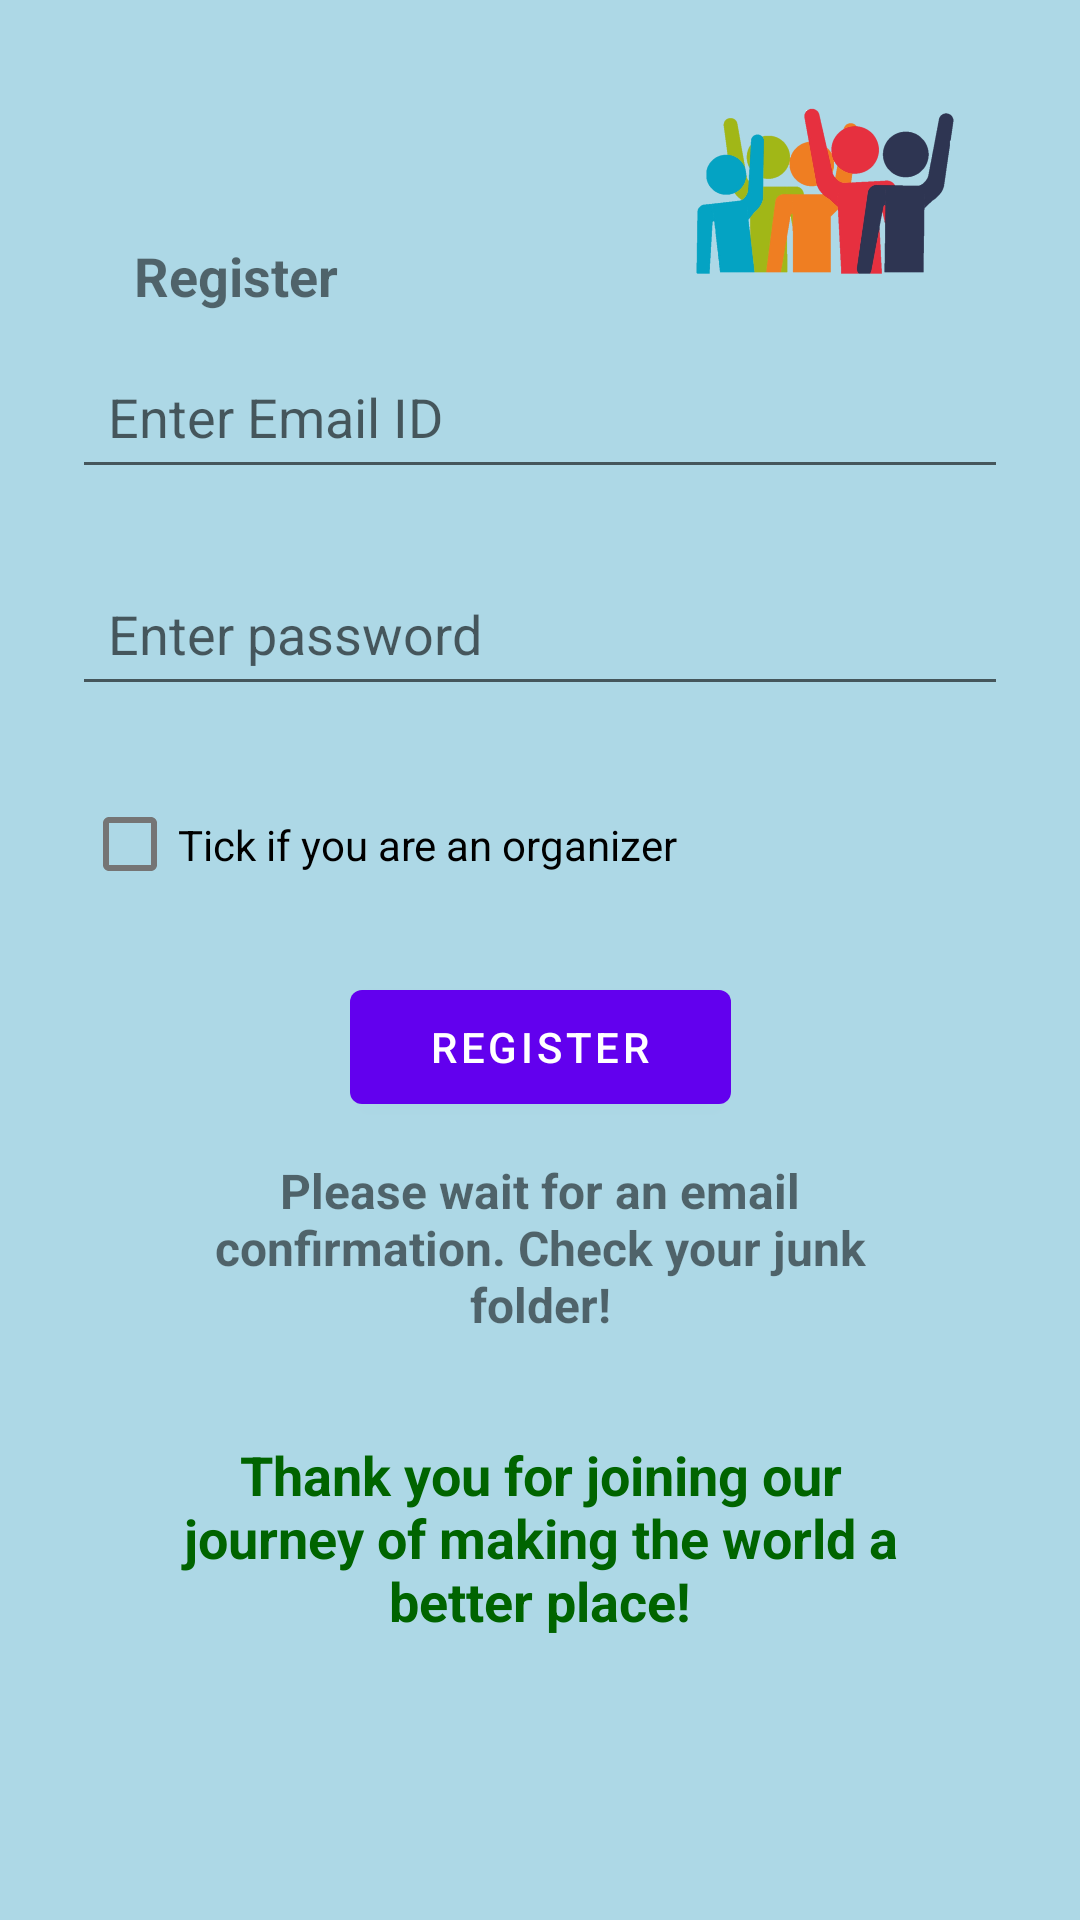

Here is an Android app screen rendered from its layout file. Give the layout XML and the strings, colors and styles it references.
<!-- AndroidManifest.xml: application theme Theme.VolunteerNearMeApp -->
<!-- res/layout/activity_sign_up.xml -->
<?xml version="1.0" encoding="utf-8"?>
<androidx.constraintlayout.widget.ConstraintLayout xmlns:android="http://schemas.android.com/apk/res/android"
    xmlns:app="http://schemas.android.com/apk/res-auto"
    xmlns:tools="http://schemas.android.com/tools"
    android:layout_width="match_parent"
    android:layout_height="match_parent"
    android:background="#ADD8E6"
    tools:context=".LoginActivity">

    <ImageView
        android:id="@+id/Logo"
        android:layout_width="96dp"
        android:layout_height="62dp"
        android:layout_marginStart="37dp"
        android:layout_marginTop="32dp"
        android:layout_marginEnd="37dp"
        app:layout_constraintEnd_toEndOf="parent"
        app:layout_constraintHorizontal_bias="1.0"
        app:layout_constraintStart_toStartOf="parent"
        app:layout_constraintTop_toTopOf="parent"
        app:srcCompat="@drawable/logo" />


    <TextView
        android:layout_width="118dp"
        android:layout_height="41dp"
        android:text="Register"
        android:textAlignment="center"
        android:textSize="18sp"
        android:textStyle="bold"
        app:layout_constraintBottom_toBottomOf="parent"
        app:layout_constraintEnd_toEndOf="parent"
        app:layout_constraintHorizontal_bias="0.081"
        app:layout_constraintStart_toStartOf="parent"
        app:layout_constraintTop_toTopOf="parent"
        app:layout_constraintVertical_bias="0.133" />

    <TextView
        android:layout_width="251dp"
        android:layout_height="68dp"
        android:text="Please wait for an email confirmation. Check your junk folder!"
        android:textAlignment="center"
        android:textSize="16sp"
        android:textStyle="bold"
        app:layout_constraintBottom_toBottomOf="parent"
        app:layout_constraintEnd_toEndOf="parent"
        app:layout_constraintStart_toStartOf="parent"
        app:layout_constraintTop_toTopOf="parent"
        app:layout_constraintVertical_bias="0.675" />

    <TextView
        android:layout_width="251dp"
        android:layout_height="68dp"
        android:text="Thank you for joining our journey of making the world a better place!"
        android:textAlignment="center"
        android:textColor="#006400"
        android:textSize="18sp"
        android:textStyle="bold"
        app:layout_constraintBottom_toBottomOf="parent"
        app:layout_constraintEnd_toEndOf="parent"
        app:layout_constraintStart_toStartOf="parent"
        app:layout_constraintTop_toTopOf="parent"
        app:layout_constraintVertical_bias="0.838" />

    <Button
        android:id="@+id/RegisterButton"
        android:layout_width="127dp"
        android:layout_height="50dp"
        android:text="Register"
        app:layout_constraintBottom_toBottomOf="parent"
        app:layout_constraintEnd_toEndOf="parent"
        app:layout_constraintStart_toStartOf="parent"
        app:layout_constraintTop_toTopOf="parent"
        app:layout_constraintVertical_bias="0.549" />

    <EditText
        android:id="@+id/et_username"
        android:layout_width="0dp"
        android:layout_height="wrap_content"
        android:layout_marginStart="24dp"
        android:layout_marginEnd="24dp"
        android:ems="10"
        android:hint="Enter Email ID"
        android:inputType="textEmailAddress"
        android:padding="12dp"
        app:layout_constraintBottom_toBottomOf="parent"
        app:layout_constraintEnd_toEndOf="parent"
        app:layout_constraintHorizontal_bias="0.5"
        app:layout_constraintStart_toStartOf="parent"
        app:layout_constraintTop_toTopOf="parent"
        app:layout_constraintVertical_bias="0.194" />

    <EditText
        android:id="@+id/et_password"
        android:layout_width="0dp"
        android:layout_height="wrap_content"
        android:layout_marginStart="24dp"
        android:layout_marginLeft="24dp"
        android:layout_marginTop="24dp"
        android:layout_marginEnd="24dp"
        android:layout_marginRight="24dp"
        android:ems="10"
        android:hint="Enter password"
        android:inputType="textPassword"
        android:padding="12dp"
        app:layout_constraintEnd_toEndOf="parent"
        app:layout_constraintStart_toStartOf="parent"
        app:layout_constraintTop_toBottomOf="@+id/et_username" />

    <CheckBox
        android:id="@+id/checkbox"
        android:layout_width="239dp"
        android:layout_height="43dp"
        android:layout_marginTop="260dp"
        android:text="@string/tick_if_you_are_an_organizer"
        app:layout_constraintEnd_toEndOf="parent"
        app:layout_constraintHorizontal_bias="0.226"
        app:layout_constraintStart_toStartOf="parent"
        app:layout_constraintTop_toTopOf="parent" />

    <EditText
        android:id="@+id/et_organization_name"
        android:layout_width="0dp"
        android:layout_height="wrap_content"
        android:layout_marginStart="24dp"
        android:layout_marginEnd="24dp"
        android:ems="10"
        android:hint="Enter Organization Name"
        android:inputType="textPersonName"
        android:padding="12dp"
        android:visibility="invisible"
        app:layout_constraintBottom_toBottomOf="parent"
        app:layout_constraintEnd_toEndOf="parent"
        app:layout_constraintHorizontal_bias="0.0"
        app:layout_constraintStart_toStartOf="parent"
        app:layout_constraintTop_toTopOf="parent"
        app:layout_constraintVertical_bias="0.461" />

</androidx.constraintlayout.widget.ConstraintLayout>
<!-- resources referenced by this layout -->
<resources>
  <!-- drawable logo: png bitmap (drawable, 98346 bytes) -->
  <string name="tick_if_you_are_an_organizer">Tick if you are an organizer</string>
  <style name="Theme.VolunteerNearMeApp" parent="Theme.MaterialComponents.DayNight.DarkActionBar">
          
          <item name="colorPrimary">@color/purple_500</item>
          <item name="colorPrimaryVariant">@color/purple_700</item>
          <item name="colorOnPrimary">@color/white</item>
          
          <item name="colorSecondary">@color/teal_200</item>
          <item name="colorSecondaryVariant">@color/teal_700</item>
          <item name="colorOnSecondary">@color/black</item>
          
          <item name="android:statusBarColor" tools:targetApi="l">?attr/colorPrimaryVariant</item>
          
      </style>
  <!-- not gathered from this repository: default colours our renderer supplied (Android Studio template values) -->
  <color name="purple_500">#FF6200EE</color>
  <color name="purple_700">#FF3700B3</color>
  <color name="teal_200">#FF03DAC5</color>
  <color name="teal_700">#FF018786</color>
  <color name="black">#FF000000</color>
  <color name="white">#FFFFFFFF</color>
</resources>
